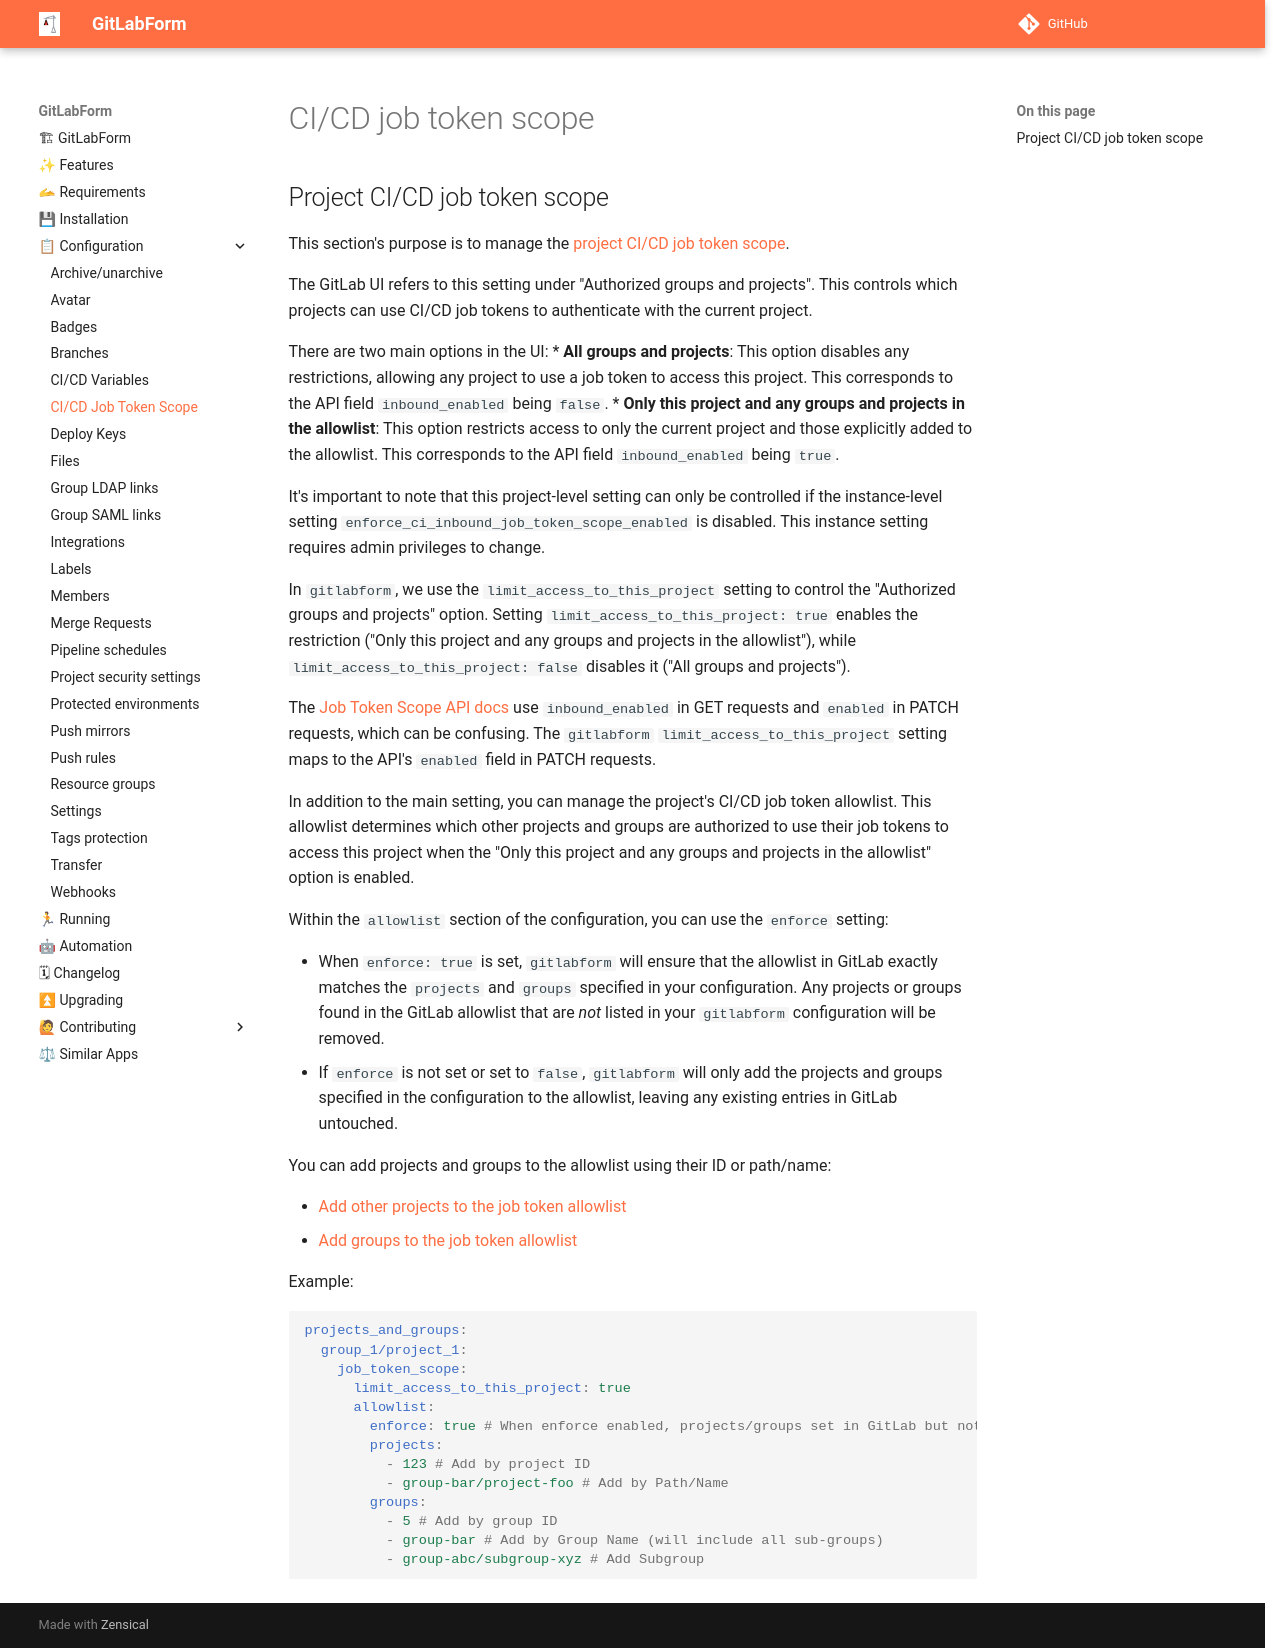

repository: gitlabform/gitlabform · page: reference/job_token_scope/index.html · generator: mkdocs

# CI/CD job token scope

## Project CI/CD job token scope
This section's purpose is to manage the [project CI/CD job token scope](https://docs.gitlab.com/ee/ci/jobs/ci_job_token.html#control-job-token-access-to-your-project).

The GitLab UI refers to this setting under "Authorized groups and projects". This controls which projects can use CI/CD job tokens to authenticate with the current project.

There are two main options in the UI:
*   **All groups and projects**: This option disables any restrictions, allowing any project to use a job token to access this project. This corresponds to the API field `inbound_enabled` being `false`.
*   **Only this project and any groups and projects in the allowlist**: This option restricts access to only the current project and those explicitly added to the allowlist. This corresponds to the API field `inbound_enabled` being `true`.

It's important to note that this project-level setting can only be controlled if the instance-level setting `enforce_ci_inbound_job_token_scope_enabled` is disabled. This instance setting requires admin privileges to change.

In `gitlabform`, we use the `limit_access_to_this_project` setting to control the "Authorized groups and projects" option. Setting `limit_access_to_this_project: true` enables the restriction ("Only this project and any groups and projects in the allowlist"), while `limit_access_to_this_project: false` disables it ("All groups and projects").

The [Job Token Scope API docs](https://docs.gitlab.com/ee/api/project_job_token_scopes.html) use `inbound_enabled` in GET requests and `enabled` in PATCH requests, which can be confusing. The `gitlabform` `limit_access_to_this_project` setting maps to the API's `enabled` field in PATCH requests.

In addition to the main setting, you can manage the project's CI/CD job token allowlist. This allowlist determines which other projects and groups are authorized to use their job tokens to access this project when the "Only this project and any groups and projects in the allowlist" option is enabled.

Within the `allowlist` section of the configuration, you can use the `enforce` setting:

*   When `enforce: true` is set, `gitlabform` will ensure that the allowlist in GitLab exactly matches the `projects` and `groups` specified in your configuration. Any projects or groups found in the GitLab allowlist that are *not* listed in your `gitlabform` configuration will be removed.
*   If `enforce` is not set or set to `false`, `gitlabform` will only add the projects and groups specified in the configuration to the allowlist, leaving any existing entries in GitLab untouched.

You can add projects and groups to the allowlist using their ID or path/name:

* [Add other projects to the job token allowlist](https://docs.gitlab.com/ee/api/project_job_token_scopes.html#add-a-project-to-a-cicd-job-token-inbound-allowlist)
* [Add groups to the job token allowlist](https://docs.gitlab.com/ee/api/project_job_token_scopes.html#add-a-group-to-a-cicd-job-token-allowlist)

Example:

```yaml
projects_and_groups:
  group_1/project_1:
    job_token_scope:
      limit_access_to_this_project: true
      allowlist:
        enforce: true # When enforce enabled, projects/groups set in GitLab but not in Config will be removed from allowlists
        projects:
          - 123 # Add by project ID
          - group-bar/project-foo # Add by Path/Name
        groups:
          - 5 # Add by group ID
          - group-bar # Add by Group Name (will include all sub-groups)
          - group-abc/subgroup-xyz # Add Subgroup 
```
